Labelled photos from "dataset", an image-classification folder in zdflores/ai_productivity. The possible labels are: productive, unproductive.

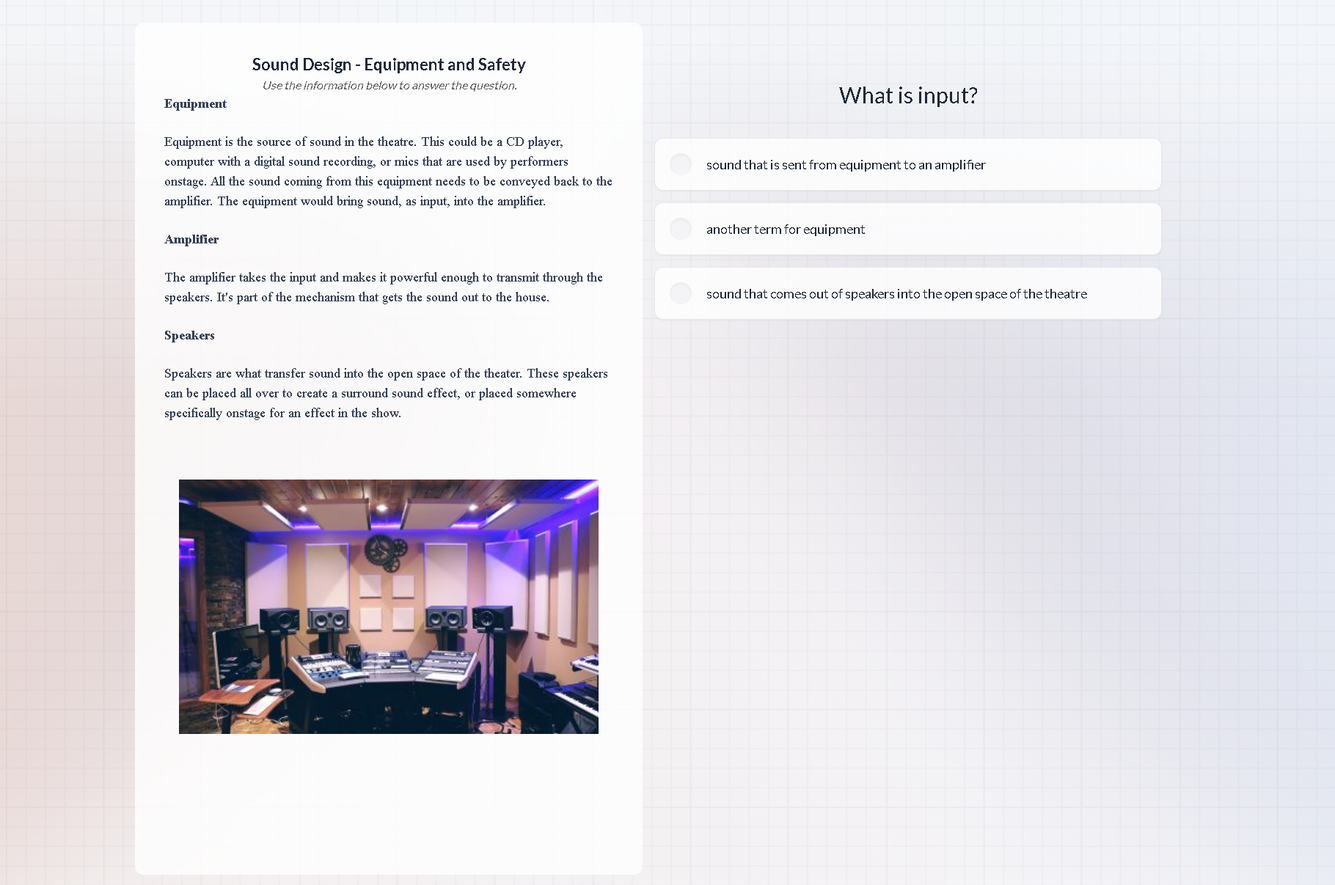
Label: productive

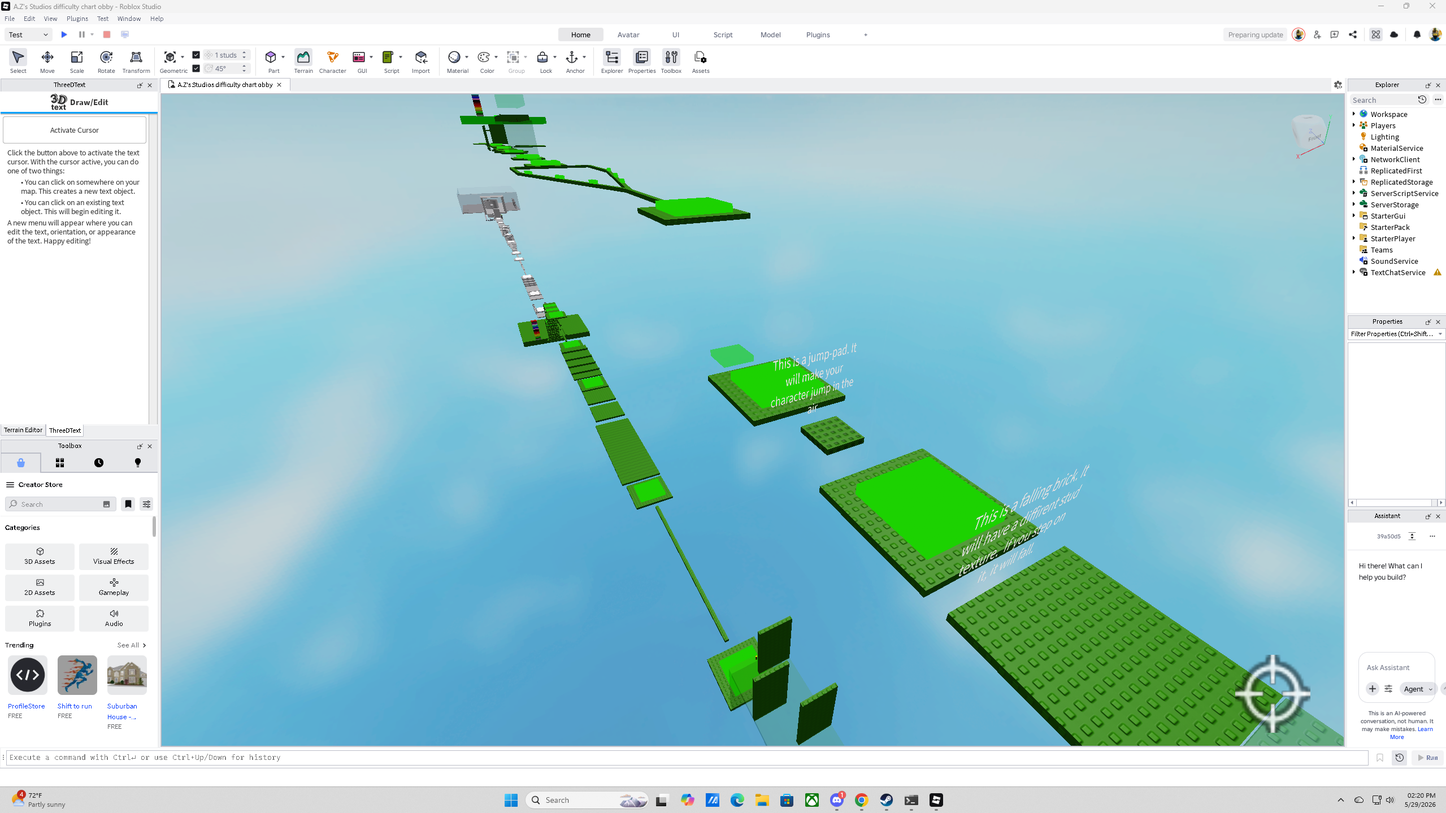
Label: productive

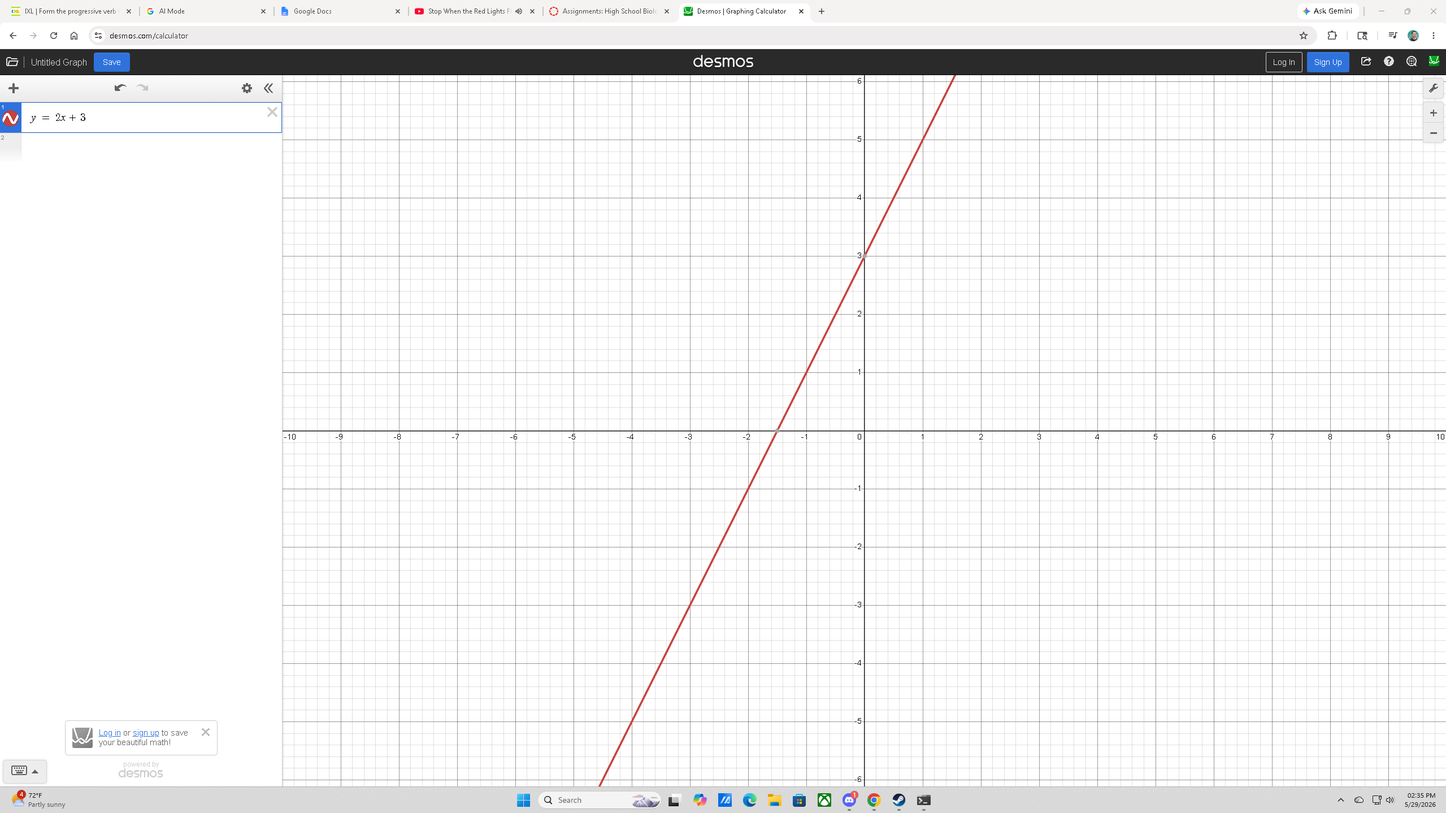
Label: productive

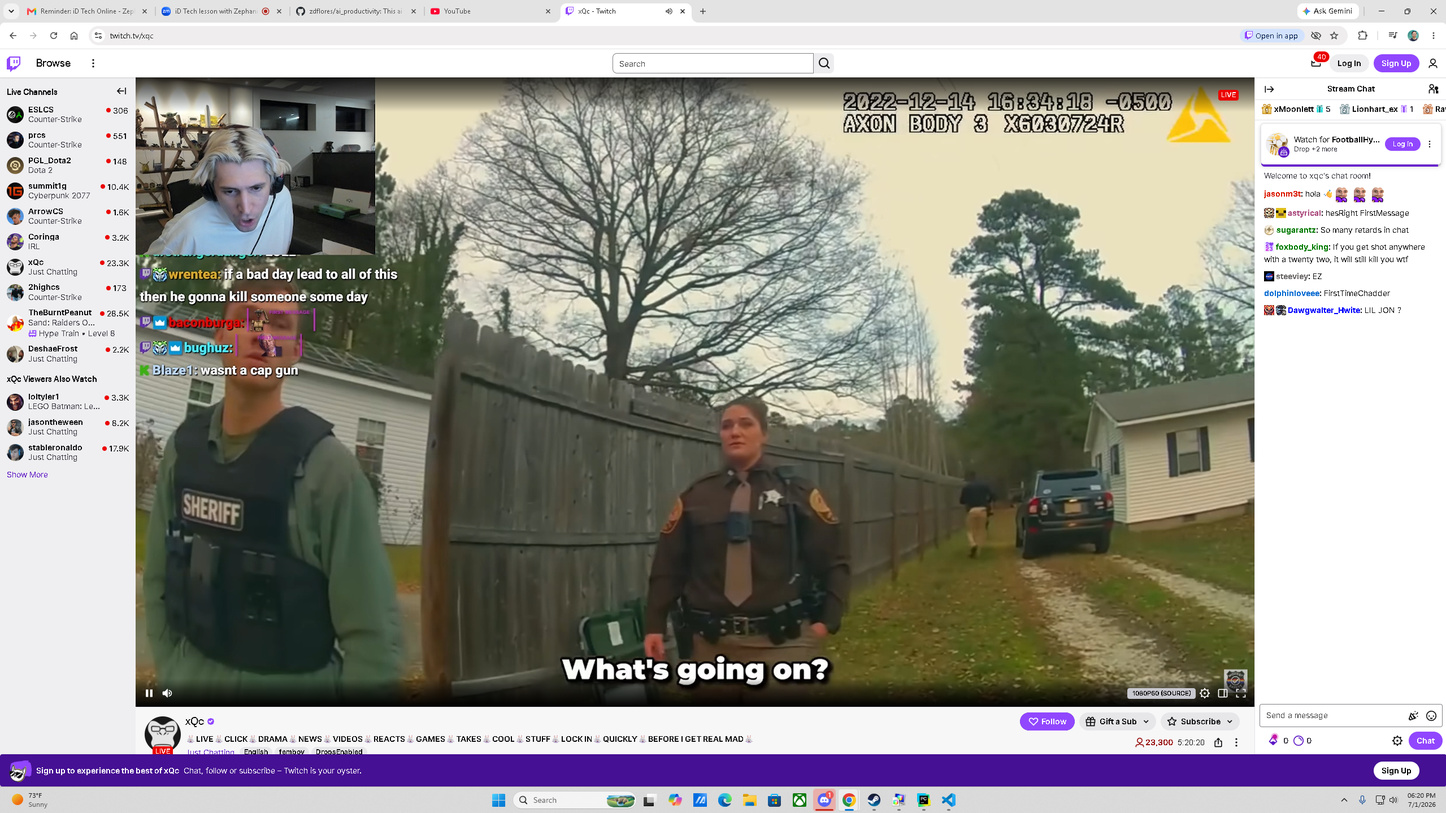
Label: unproductive

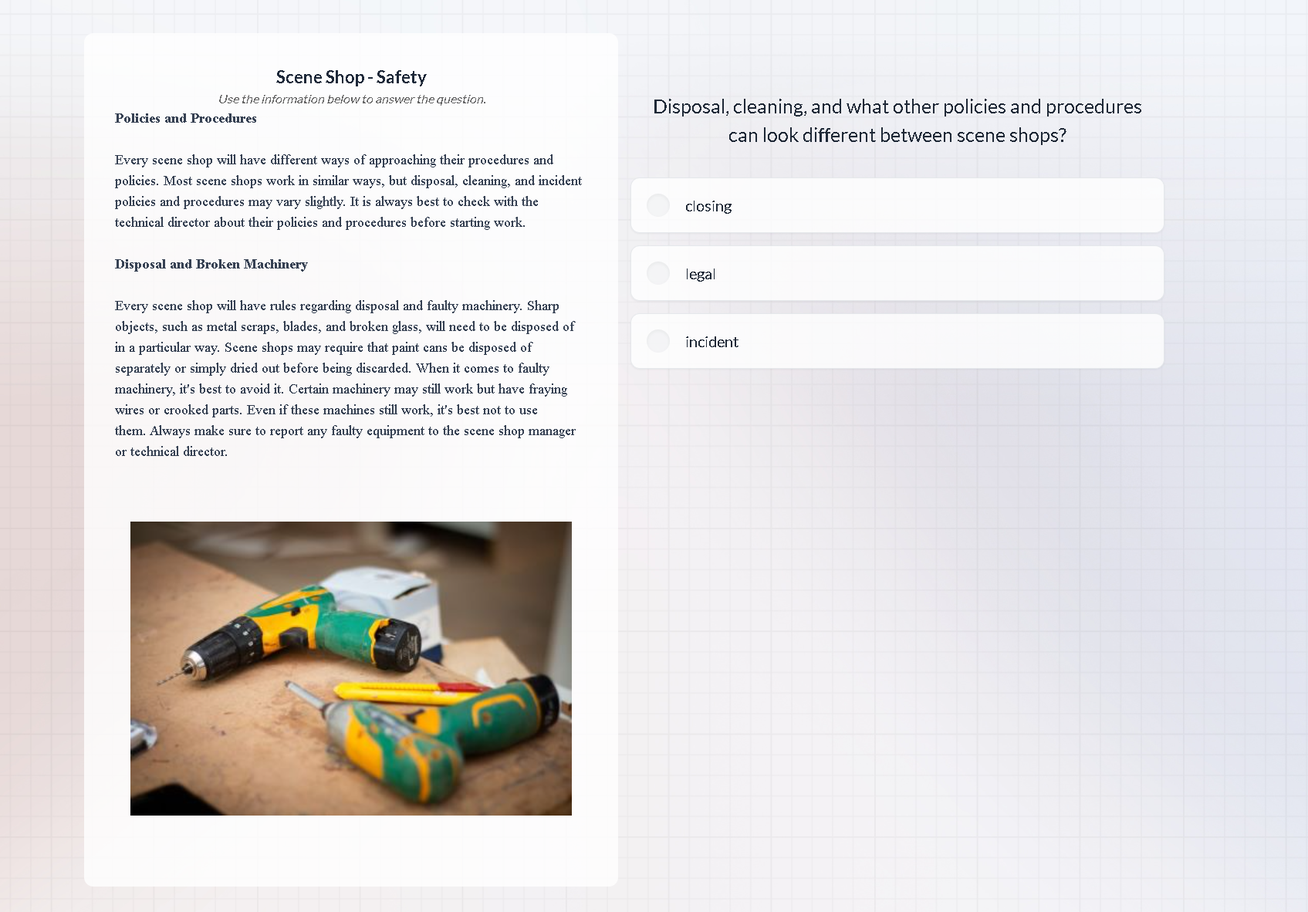
Label: productive

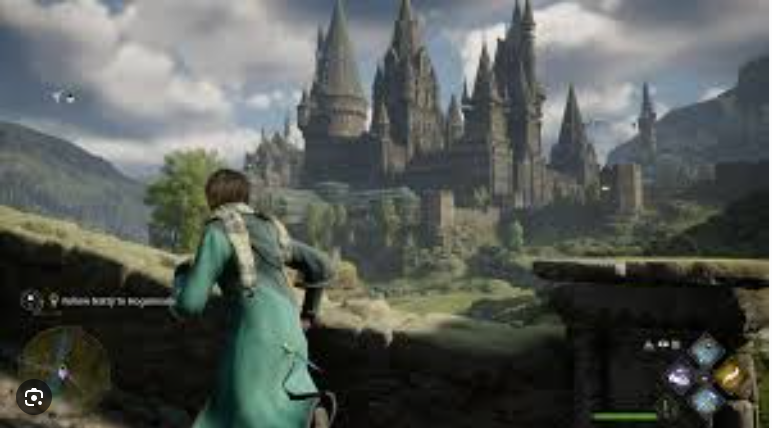
Label: unproductive
